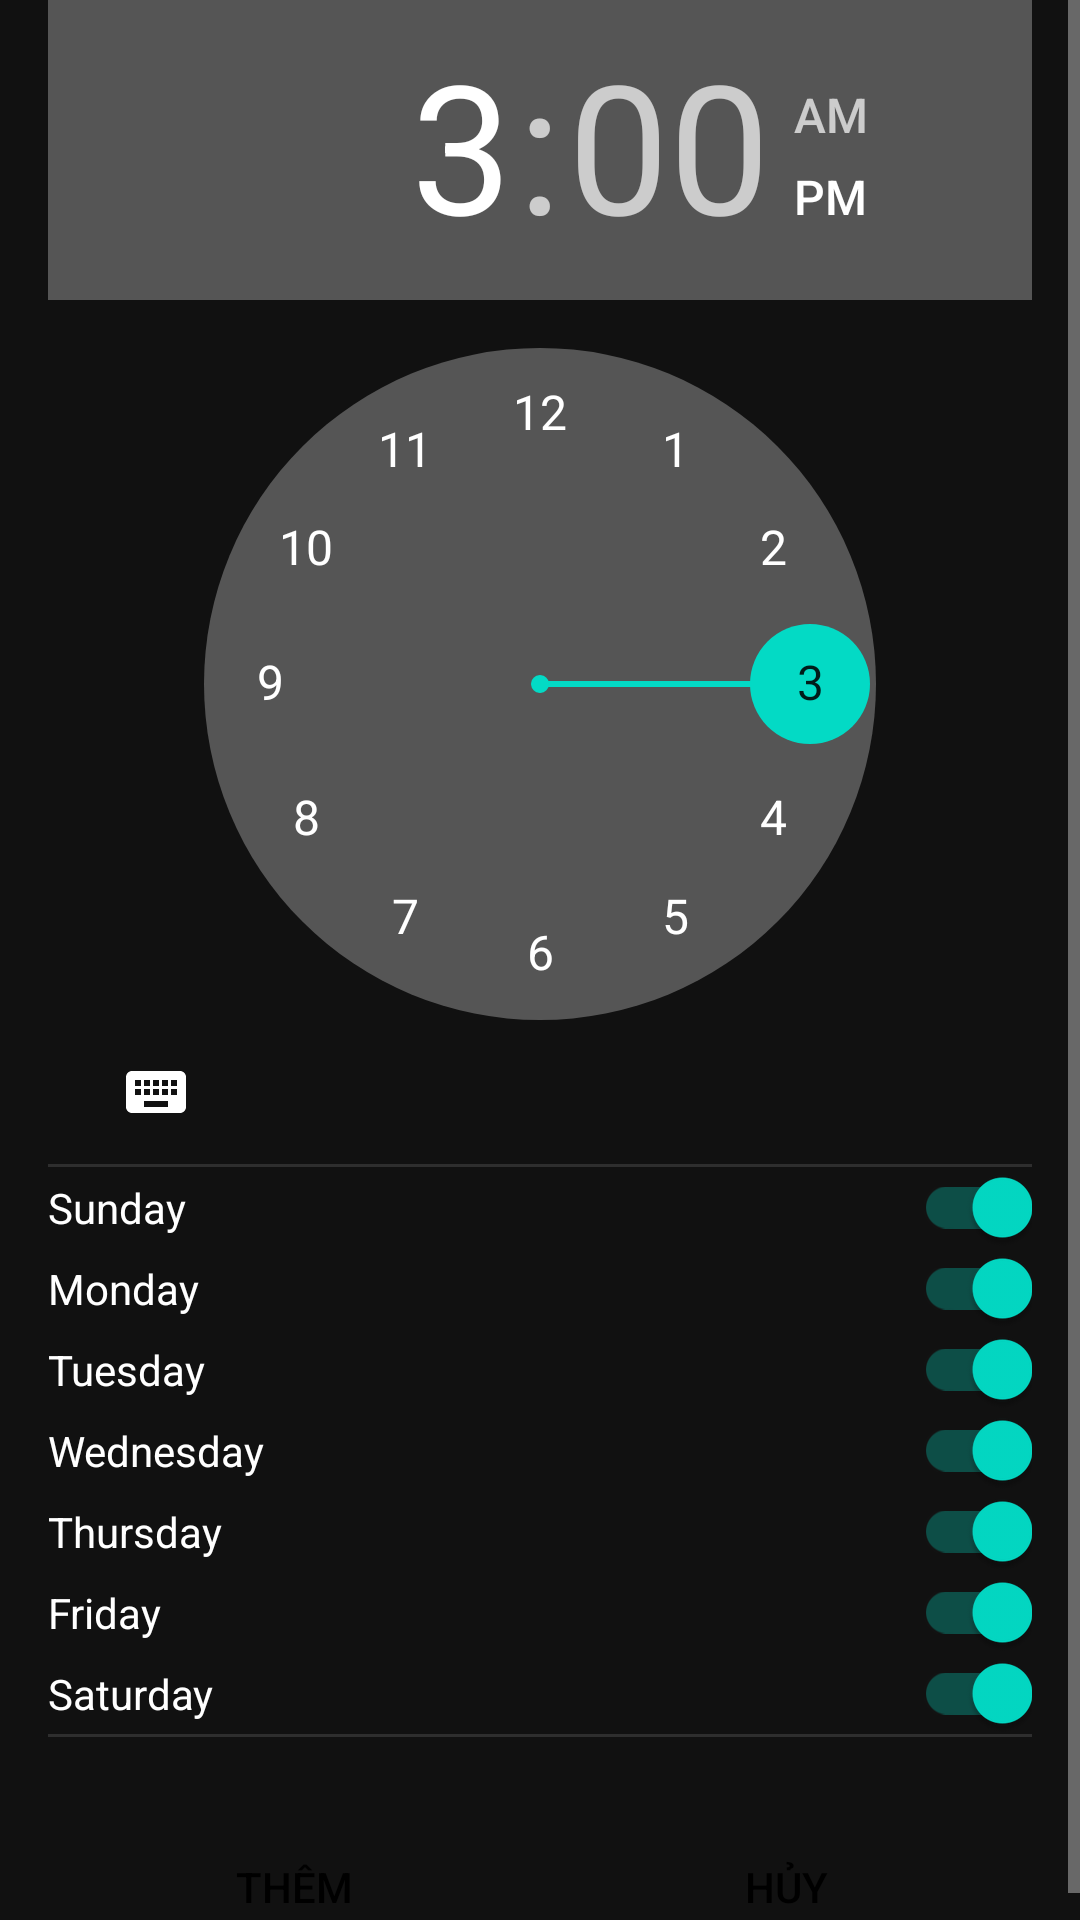

The Android layout XML behind this screen, and the referenced resources:
<!-- AndroidManifest.xml: application theme AppTheme -->
<!-- res/layout/fragment_add_time.xml -->
<?xml version="1.0" encoding="utf-8"?>
<ScrollView xmlns:android="http://schemas.android.com/apk/res/android"
    xmlns:tools="http://schemas.android.com/tools"
    android:layout_width="match_parent"
    android:layout_height="match_parent"
    >

    <RelativeLayout
        android:layout_width="match_parent"
        android:layout_height="wrap_content"
        android:background="#111"
        tools:ignore="PrivateResource">

        <RelativeLayout
            android:layout_width="match_parent"
            android:layout_height="wrap_content"
            android:paddingLeft="16dp"
            android:paddingRight="16dp">

            <TimePicker
                android:id="@+id/alarm_details_time_picker"
                android:layout_width="wrap_content"
                android:layout_height="wrap_content"
                android:layout_alignParentTop="true"
                android:layout_centerHorizontal="true" />

            <View
                android:id="@+id/divider1"
                style="@style/Divider"
                android:layout_alignParentStart="true"
                android:layout_below="@+id/alarm_details_time_picker" />

                    <androidx.appcompat.widget.SwitchCompat

            android:id="@+id/alarm_details_repeat_sunday"
                android:layout_width="wrap_content"
                android:layout_height="wrap_content"
                android:layout_alignParentStart="true"
                android:layout_alignParentEnd="true"
                android:layout_below="@+id/divider1"
                android:checked="true"
                android:text="@string/details_sunday" />

            <androidx.appcompat.widget.SwitchCompat

                android:id="@+id/alarm_details_repeat_monday"
                android:layout_width="wrap_content"
                android:layout_height="wrap_content"
                android:layout_alignParentStart="true"
                android:layout_alignEnd="@+id/alarm_details_repeat_sunday"
                android:layout_below="@+id/alarm_details_repeat_sunday"
                android:checked="true"
                android:text="@string/details_monday" />

            <androidx.appcompat.widget.SwitchCompat

                android:id="@+id/alarm_details_repeat_tuesday"
                android:layout_width="wrap_content"
                android:layout_height="wrap_content"
                android:layout_alignParentStart="true"
                android:layout_alignEnd="@+id/alarm_details_repeat_monday"
                android:layout_below="@+id/alarm_details_repeat_monday"
                android:checked="true"
                android:text="@string/details_tuesday" />

            <androidx.appcompat.widget.SwitchCompat

                android:id="@+id/alarm_details_repeat_wednesday"
                android:layout_width="wrap_content"
                android:layout_height="wrap_content"
                android:layout_alignParentStart="true"
                android:layout_alignEnd="@+id/alarm_details_repeat_tuesday"
                android:layout_below="@+id/alarm_details_repeat_tuesday"
                android:checked="true"
                android:text="@string/details_wednesday" />

            <androidx.appcompat.widget.SwitchCompat

                android:id="@+id/alarm_details_repeat_thursday"
                android:layout_width="wrap_content"
                android:layout_height="wrap_content"
                android:layout_alignParentStart="true"
                android:layout_alignEnd="@+id/alarm_details_repeat_wednesday"
                android:layout_below="@+id/alarm_details_repeat_wednesday"
                android:checked="true"
                android:text="@string/details_thursday" />

            <androidx.appcompat.widget.SwitchCompat

                android:id="@+id/alarm_details_repeat_friday"
                android:layout_width="wrap_content"
                android:layout_height="wrap_content"
                android:layout_alignParentStart="true"
                android:layout_alignEnd="@+id/alarm_details_repeat_thursday"
                android:layout_below="@+id/alarm_details_repeat_thursday"
                android:checked="true"
                android:text="@string/details_friday" />

            <androidx.appcompat.widget.SwitchCompat
                android:id="@+id/alarm_details_repeat_saturday"
                android:layout_width="wrap_content"
                android:layout_height="wrap_content"
                android:layout_alignParentStart="true"
                android:layout_alignEnd="@+id/alarm_details_repeat_friday"
                android:layout_below="@+id/alarm_details_repeat_friday"
                android:checked="true"
                android:text="@string/details_saturday" />

            <View
                android:id="@+id/divider4"
                style="@style/Divider"
                android:layout_alignParentStart="true"
                android:layout_below="@+id/alarm_details_repeat_saturday" />

            <LinearLayout
                android:id="@+id/view_bt1"
                android:layout_width="match_parent"
                android:layout_height="40dp"
                android:layout_alignParentBottom="true"
                android:layout_marginTop="30dp"
                android:layout_below="@id/divider4">
                <Button
                    android:id="@+id/btn_add"
                    android:layout_width="0dp"
                    android:layout_height="wrap_content"
                    android:background="@drawable/bkg_bt"
                    android:text="@string/add"
                    android:textColor="@color/design_default_color_on_secondary"
                    android:textAlignment="center"
                    android:layout_weight="1"
                    tools:ignore="ButtonStyle" />

                <Button
                    android:id="@+id/btn_cancel"
                    android:layout_width="0dp"
                    android:layout_height="wrap_content"
                    android:text="@string/cancel"
                    android:textColor="@color/design_default_color_on_secondary"
                    android:textAlignment="center"
                    android:background="@drawable/bkg_bt"
                    android:layout_weight="1"
                    tools:ignore="ButtonStyle" />
            </LinearLayout>

        </RelativeLayout>

    </RelativeLayout>

</ScrollView>
<!-- resources referenced by this layout -->
<resources>
  <string name="add">Thêm</string>
  <string name="cancel">Hủy</string>
  <string name="details_friday">Friday</string>
  <string name="details_monday">Monday</string>
  <string name="details_saturday">Saturday</string>
  <string name="details_sunday">Sunday</string>
  <string name="details_thursday">Thursday</string>
  <string name="details_tuesday">Tuesday</string>
  <string name="details_wednesday">Wednesday</string>
  <style name="Divider">
          <item name="android:layout_width">match_parent</item>
          <item name="android:layout_height">1dp</item>
          <item name="android:background">?android:attr/listDivider</item>
      </style>
  <style name="AppTheme" parent="Theme.AppCompat.NoActionBar">
          
          <item name="colorPrimary">@color/colorPrimary</item>
          <item name="colorPrimaryDark">@color/colorPrimaryDark</item>
          <item name="colorAccent">@color/colorAccent</item>
          <item name="android:textColor">@color/grey_600</item>
      </style>
  <color name="colorPrimary">#6200EE</color>
  <color name="colorPrimaryDark">#3700B3</color>
  <color name="colorAccent">#03DAC5</color>
  <color name="grey_600">#757575</color>
</resources>
